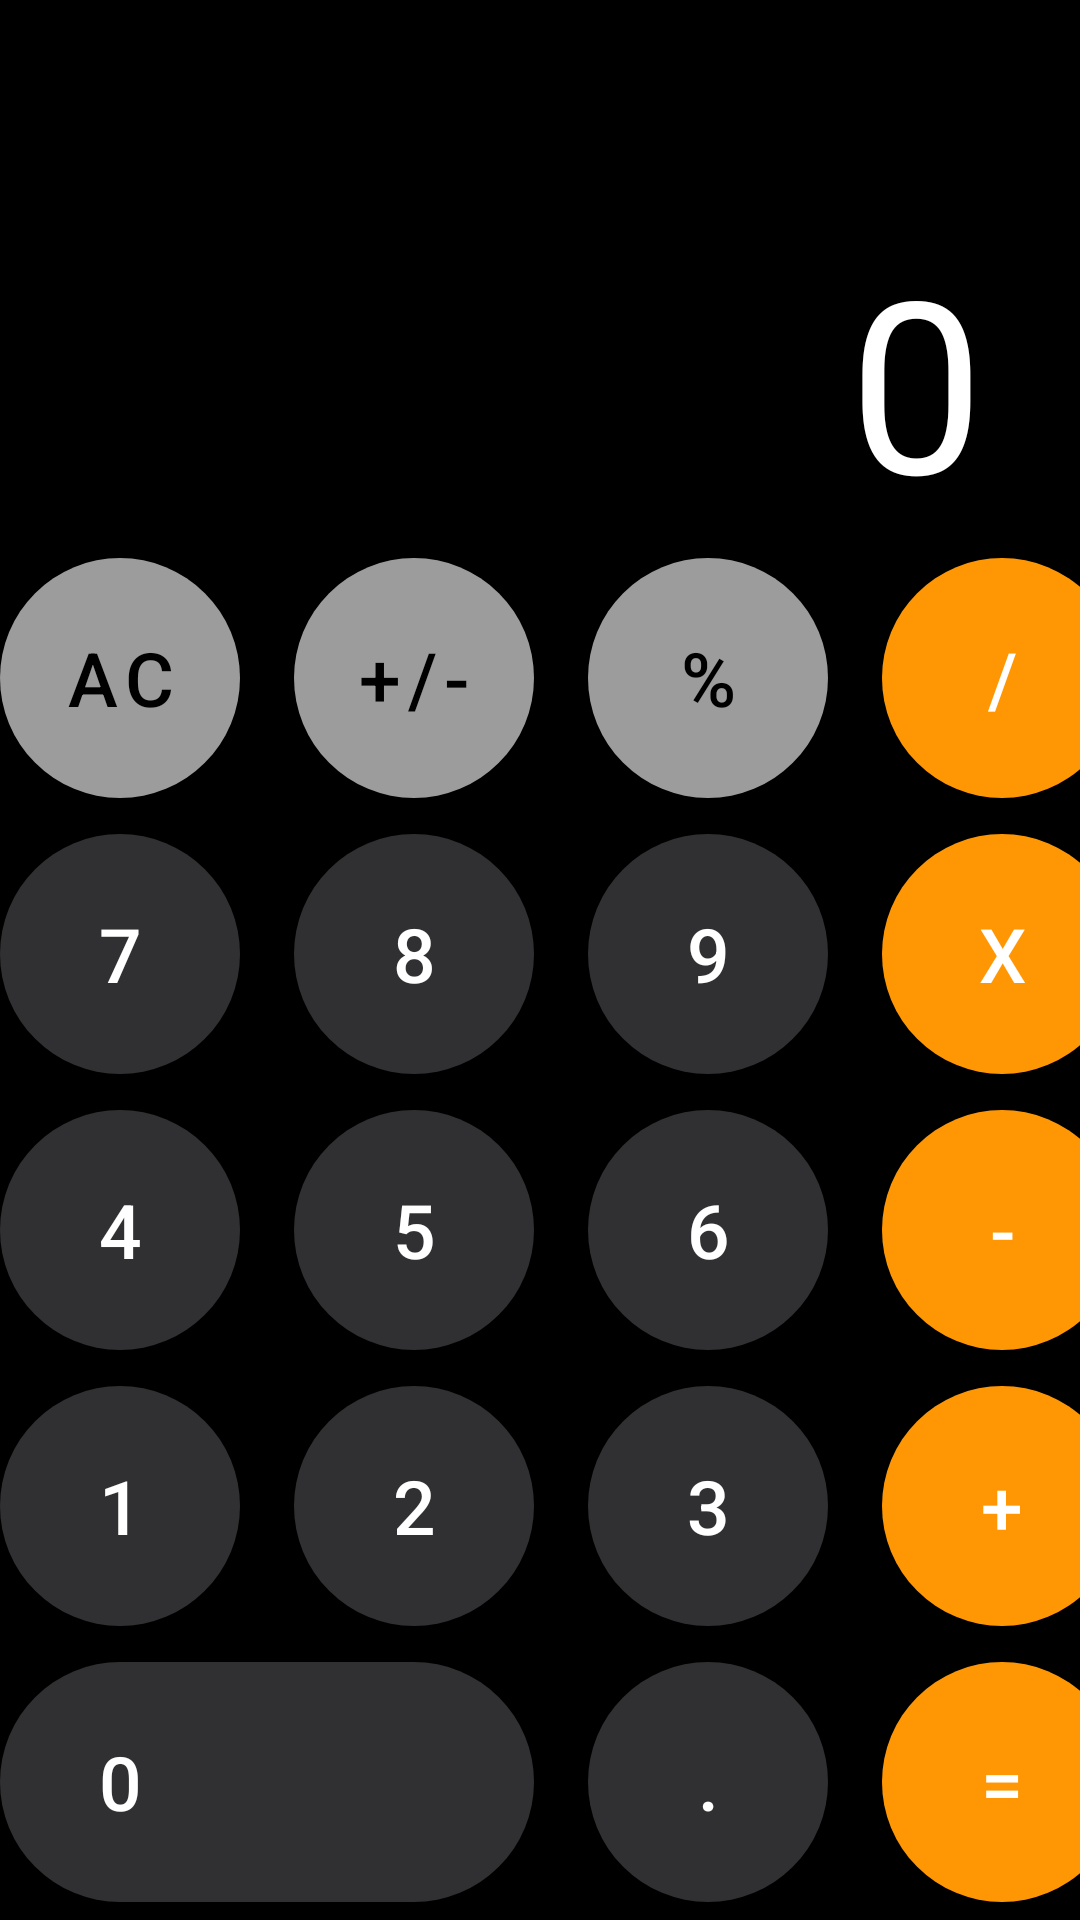

The Android layout XML behind this screen, and the referenced resources:
<!-- AndroidManifest.xml: application theme Theme.Lesson5 -->
<!-- res/layout/activity_main.xml -->
<?xml version="1.0" encoding="utf-8"?>
<androidx.constraintlayout.widget.ConstraintLayout xmlns:android="http://schemas.android.com/apk/res/android"
    xmlns:app="http://schemas.android.com/apk/res-auto"
    xmlns:tools="http://schemas.android.com/tools"
    android:id="@+id/main"
    android:layout_width="match_parent"
    android:layout_height="match_parent"
    android:background="@color/black"
    tools:context=".MainActivity">


    <FrameLayout
        android:layout_width="match_parent"
        android:layout_height="0dp"
        app:layout_constraintBottom_toTopOf="@id/container"
        app:layout_constraintTop_toTopOf="parent"
        app:layout_constraintVertical_bias="0.0"
        tools:layout_editor_absoluteX="0dp">

        <com.google.android.material.button.MaterialButton
            android:id="@+id/btn_2"
            android:layout_width="80dp"
            android:layout_height="60dp"
            android:backgroundTint="@color/white_blue"
            android:layout_gravity="top|end"
            android:text="click"
            android:textColor="@color/white"
            android:textStyle="bold"
            android:layout_marginEnd="18dp"
            android:visibility="gone"/>

        <HorizontalScrollView
            android:layout_width="match_parent"
            android:layout_height="wrap_content"
            android:layout_gravity="bottom"
            android:paddingHorizontal="32dp"
            android:clipToPadding="false"
            tools:ignore="UselessParent">


            <TextView
                android:id="@+id/text_view"
                android:layout_width="wrap_content"
                android:layout_height="wrap_content"
                android:layout_gravity="end"
                android:maxLines="1"
                android:text="0"
                android:textColor="@color/white"
                android:textSize="80sp" />

        </HorizontalScrollView>

    </FrameLayout>

    <LinearLayout
        android:id="@+id/container"
        android:layout_width="match_parent"
        android:layout_height="wrap_content"
        android:orientation="vertical"
        app:layout_constraintBottom_toBottomOf="parent">

        <LinearLayout
            android:layout_width="match_parent"
            android:layout_height="wrap_content"
            android:orientation="horizontal"
            android:paddingVertical="6dp"
            tools:ignore="UselessLeaf,UselessParent">

            <com.google.android.material.button.MaterialButton
                style="@style/Grey.Button"
                android:id="@+id/btn_clear"
                android:text="AC"
                android:onClick="OnNumberClick"/>

            <com.google.android.material.button.MaterialButton
                style="@style/Grey.Button"
                android:layout_marginHorizontal="18dp"
                android:text="+/-" />

            <com.google.android.material.button.MaterialButton
                style="@style/Grey.Button"
                android:layout_marginEnd="18dp"
                android:text="%" />

            <com.google.android.material.button.MaterialButton
                style="@style/Orange.Button"
                android:onClick="OnOperationClick"
                android:id="@+id/btn_division"
                android:text="/" />

        </LinearLayout>

        <LinearLayout
            android:layout_width="match_parent"
            android:layout_height="wrap_content"
            android:orientation="horizontal"
            android:paddingVertical="6dp"
            tools:ignore="UselessLeaf,UselessParent">

            <com.google.android.material.button.MaterialButton
                style="@style/Dark.Grey.Button"
                android:text="7"
                android:onClick="OnNumberClick"/>

            <com.google.android.material.button.MaterialButton
                style="@style/Dark.Grey.Button"
                android:layout_marginHorizontal="18dp"
                android:text="8"
                android:onClick="OnNumberClick"/>

            <com.google.android.material.button.MaterialButton
                style="@style/Dark.Grey.Button"
                android:layout_marginEnd="18dp"
                android:text="9"
                android:onClick="OnNumberClick"/>

            <com.google.android.material.button.MaterialButton
                style="@style/Orange.Button"
                android:id="@+id/btn_multiplication"
                android:onClick="OnOperationClick"
                android:text="x" />

        </LinearLayout>

        <LinearLayout
            android:layout_width="match_parent"
            android:layout_height="wrap_content"
            android:orientation="horizontal"
            android:paddingVertical="6dp"
            tools:ignore="UselessLeaf,UselessParent">

            <com.google.android.material.button.MaterialButton
                style="@style/Dark.Grey.Button"
                android:text="4"
                android:onClick="OnNumberClick"/>

            <com.google.android.material.button.MaterialButton
                style="@style/Dark.Grey.Button"
                android:layout_marginHorizontal="18dp"
                android:text="5"
                android:onClick="OnNumberClick"/>

            <com.google.android.material.button.MaterialButton
                style="@style/Dark.Grey.Button"
                android:layout_marginEnd="18dp"
                android:text="6"
                android:onClick="OnNumberClick"/>

            <com.google.android.material.button.MaterialButton
                style="@style/Orange.Button"
                android:id="@+id/btn_minus"
                android:onClick="OnOperationClick"
                android:text="-" />

        </LinearLayout>

        <LinearLayout
            android:layout_width="match_parent"
            android:layout_height="wrap_content"
            android:orientation="horizontal"
            android:paddingVertical="6dp"
            tools:ignore="UselessLeaf,UselessParent">

            <com.google.android.material.button.MaterialButton
                style="@style/Dark.Grey.Button"
                android:text="1"
                android:onClick="OnNumberClick"/>

            <com.google.android.material.button.MaterialButton
                style="@style/Dark.Grey.Button"
                android:layout_marginHorizontal="18dp"
                android:text="2"
                android:onClick="OnNumberClick"/>

            <com.google.android.material.button.MaterialButton
                style="@style/Dark.Grey.Button"
                android:layout_marginEnd="18dp"
                android:text="3"
                android:onClick="OnNumberClick"/>

            <com.google.android.material.button.MaterialButton
                style="@style/Orange.Button"
                android:id="@+id/btn_plus"
                android:onClick="OnOperationClick"
                android:text="+" />

        </LinearLayout>

        <LinearLayout
            android:layout_width="match_parent"
            android:layout_height="wrap_content"
            android:orientation="horizontal"
            android:paddingVertical="6dp"
            tools:ignore="UselessLeaf,UselessParent">

            <com.google.android.material.button.MaterialButton
                style="@style/Dark.Grey.Button"
                android:layout_width="178dp"
                android:layout_marginEnd="18dp"
                android:paddingStart="32dp"
                android:text="0"
                android:onClick="OnNumberClick"
                android:textAlignment="textStart" />

            <com.google.android.material.button.MaterialButton
                style="@style/Dark.Grey.Button"
                android:layout_marginEnd="18dp"
                android:text="." />

            <com.google.android.material.button.MaterialButton
                style="@style/Orange.Button"
                android:id="@+id/btn_egual"
                android:text="="
                android:onClick="OnOperationClick" />

        </LinearLayout>

    </LinearLayout>
</androidx.constraintlayout.widget.ConstraintLayout>
<!-- resources referenced by this layout -->
<resources>
  <color name="black">#FF000000</color>
  <color name="white">#FFFFFFFF</color>
  <color name="white_blue">#4486F1</color>
  <style name="Dark.Grey.Button" parent="Base.Button">
          <item name="android:textColor">@color/white</item>
          <item name="backgroundTint">@color/dark_grey</item>
      </style>
  <style name="Grey.Button" parent="Base.Button">
          <item name="backgroundTint">@color/grey</item>
          <item name="android:textColor">@color/black</item>
      </style>
  <style name="Orange.Button" parent="Base.Button">
          <item name="backgroundTint">@color/orange</item>
          <item name="android:textColor">@color/white</item>
      </style>
  <style name="Theme.Lesson5" parent="Base.Theme.Lesson5" />
  <style name="Base.Button" parent="Widget.MaterialComponents.Button">
          <item name="android:layout_width">80dp</item>
          <item name="android:layout_height">80dp</item>
          <item name="android:textSize">25sp</item>
          <item name="android:insetTop">0dp</item>
          <item name="android:insetBottom">0dp</item>
          <item name="cornerRadius">200dp</item>
      </style>
  <color name="dark_grey">#302f31</color>
  <color name="grey">#9d9c9d</color>
  <color name="orange">#ff9705</color>
  <style name="Base.Theme.Lesson5" parent="Theme.MaterialComponents.DayNight.NoActionBar.Bridge">
          
          
      </style>
</resources>
